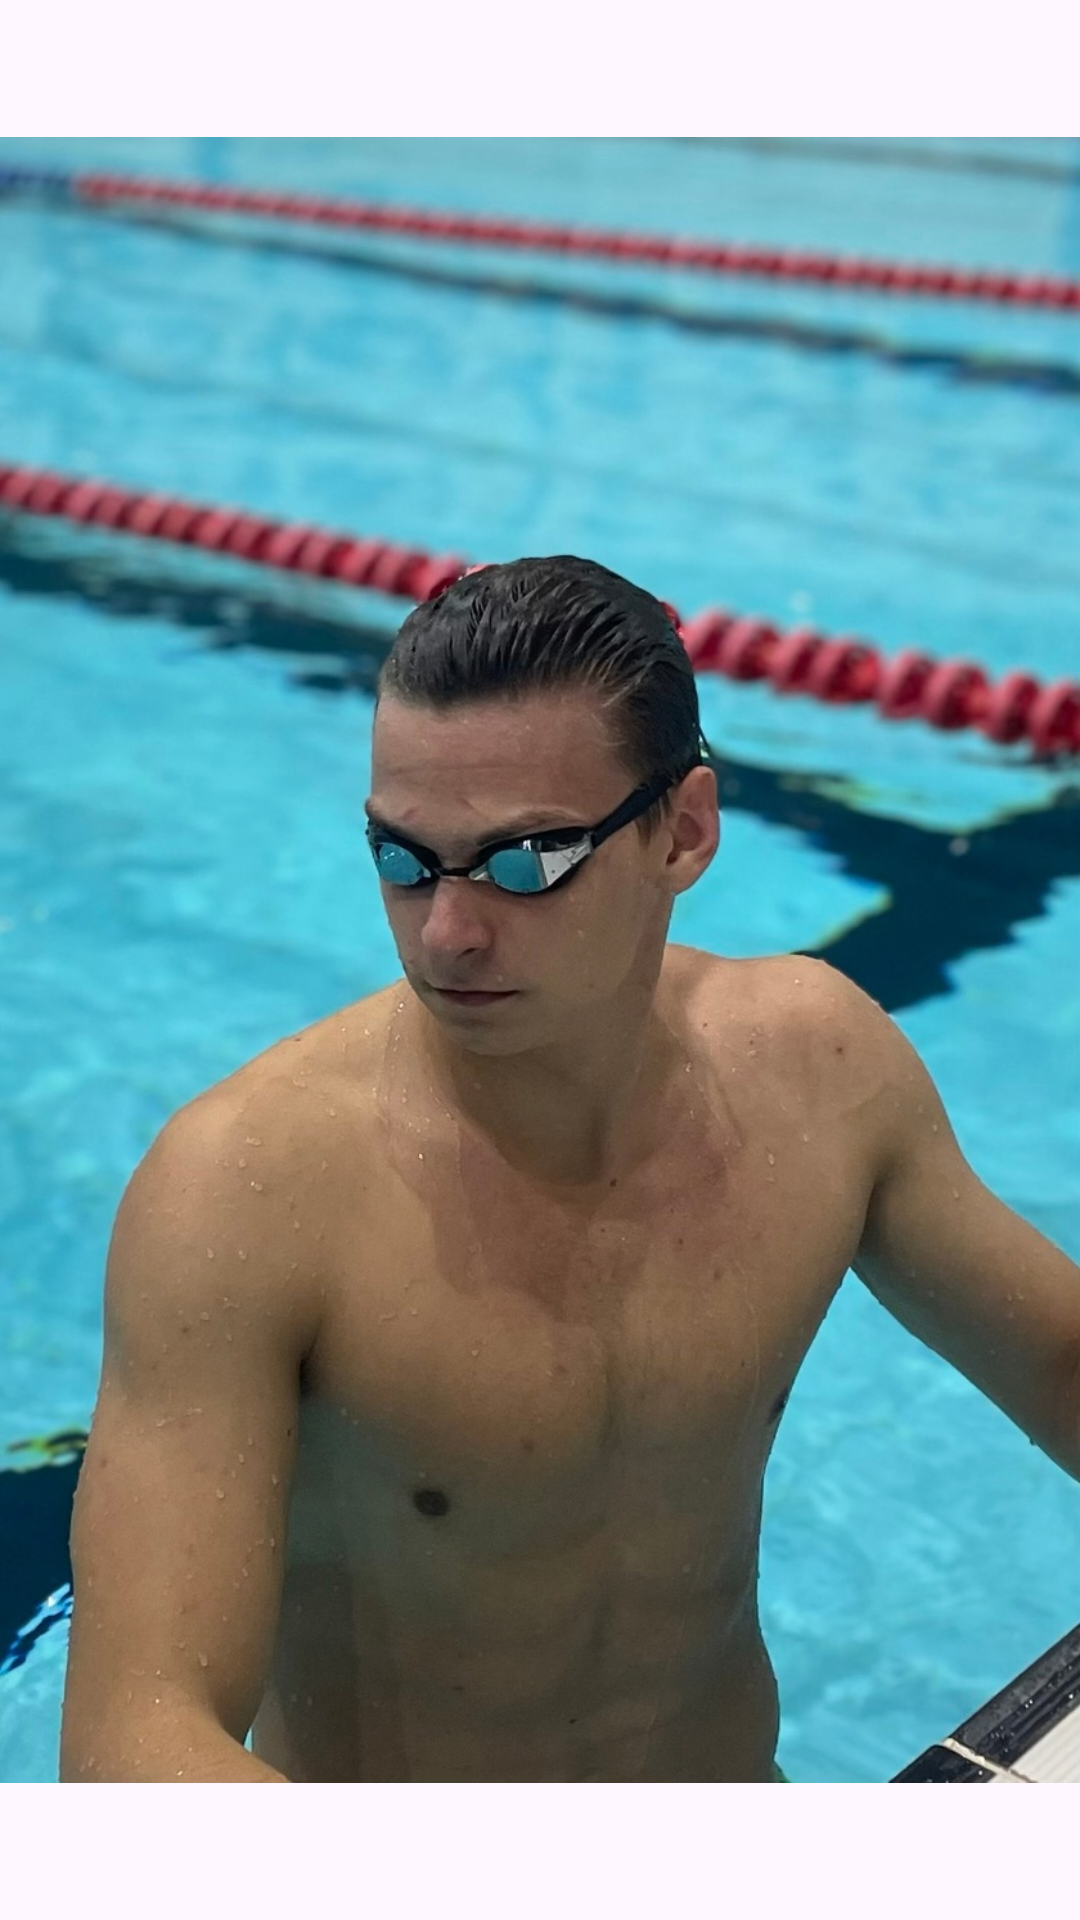

Here is an Android app screen rendered from its layout file. Give the layout XML and the strings, colors and styles it references.
<!-- AndroidManifest.xml: application theme Theme.SwimProject -->
<!-- res/layout/activity_records.xml -->
<?xml version="1.0" encoding="utf-8"?>
<androidx.constraintlayout.widget.ConstraintLayout xmlns:android="http://schemas.android.com/apk/res/android"
    xmlns:app="http://schemas.android.com/apk/res-auto"
    xmlns:tools="http://schemas.android.com/tools"
    android:layout_width="match_parent"
    android:layout_height="match_parent"
    tools:context=".bottomnav.profile.RecordsActivity">


    <ImageView
        android:id="@+id/imageView8"
        android:layout_width="wrap_content"
        android:layout_height="wrap_content"

        app:layout_constraintBottom_toBottomOf="parent"
        app:layout_constraintEnd_toEndOf="parent"
        app:layout_constraintHorizontal_bias="1.0"
        app:layout_constraintStart_toStartOf="parent"
        app:layout_constraintTop_toTopOf="parent"
        app:srcCompat="@drawable/avatar" />
</androidx.constraintlayout.widget.ConstraintLayout>
<!-- resources referenced by this layout -->
<resources>
  <!-- drawable avatar: jpg bitmap (drawable, 243508 bytes) -->
  <style name="Theme.SwimProject" parent="Base.Theme.SwimProject" />
  <style name="Base.Theme.SwimProject" parent="Theme.Material3.DayNight.NoActionBar">
          
          
      </style>
</resources>
